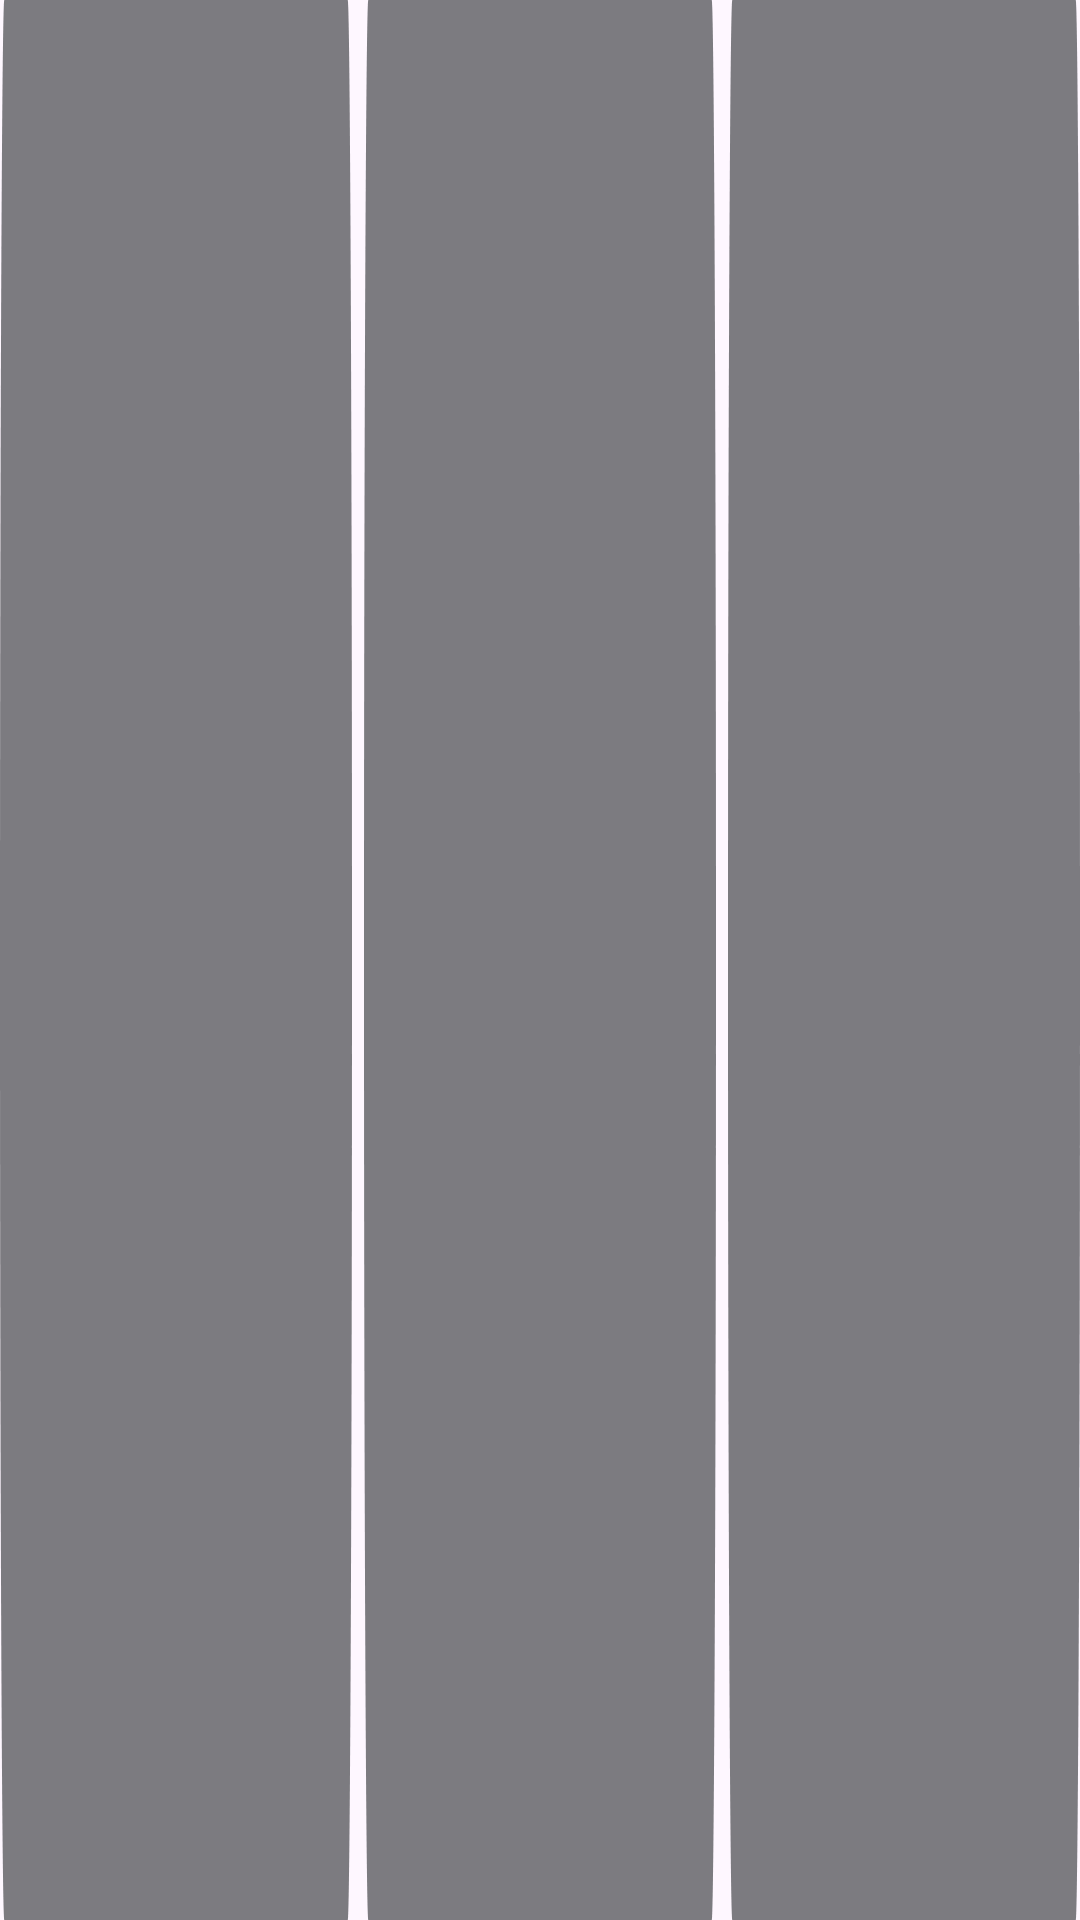

The Android layout XML behind this screen, and the referenced resources:
<!-- AndroidManifest.xml: application theme Theme.Soundscape -->
<!-- res/layout/widget_progress_bar.xml -->
<?xml version="1.0" encoding="utf-8"?>
<LinearLayout xmlns:android="http://schemas.android.com/apk/res/android"
    android:layout_width="match_parent"
    android:layout_height="8dp"
    android:gravity="center_vertical"
    android:orientation="horizontal"
    android:weightSum="3">

    <View
        android:id="@+id/progress_step_1"
        android:layout_width="0dp"
        android:layout_height="match_parent"
        android:layout_marginEnd="4dp"
        android:layout_weight="1"
        android:background="@drawable/progress_bar_incomplete" />

    <View
        android:id="@+id/progress_step_2"
        android:layout_width="0dp"
        android:layout_height="match_parent"
        android:layout_marginEnd="4dp"
        android:layout_weight="1"
        android:background="@drawable/progress_bar_incomplete" />

    <View
        android:id="@+id/progress_step_3"
        android:layout_width="0dp"
        android:layout_height="match_parent"
        android:layout_weight="1"
        android:background="@drawable/progress_bar_incomplete" />
</LinearLayout>
<!-- resources referenced by this layout -->
<resources>
  <!-- drawable progress_bar_incomplete (drawable) -->
  <vector xmlns:android="http://schemas.android.com/apk/res/android"
      android:width="123dp"
      android:height="3dp"
      android:viewportWidth="123"
      android:viewportHeight="3">
    <path
        android:pathData="M1.5,1.5H121.5"
        android:strokeWidth="3"
        android:fillColor="#00000000"
        android:strokeColor="#7C7B80"
        android:strokeLineCap="round"/>
  </vector>
  <style name="Theme.Soundscape" parent="Base.Theme.Soundscape" />
  <style name="Base.Theme.Soundscape" parent="Theme.Material3.DayNight.NoActionBar">
          
          
      </style>
</resources>
